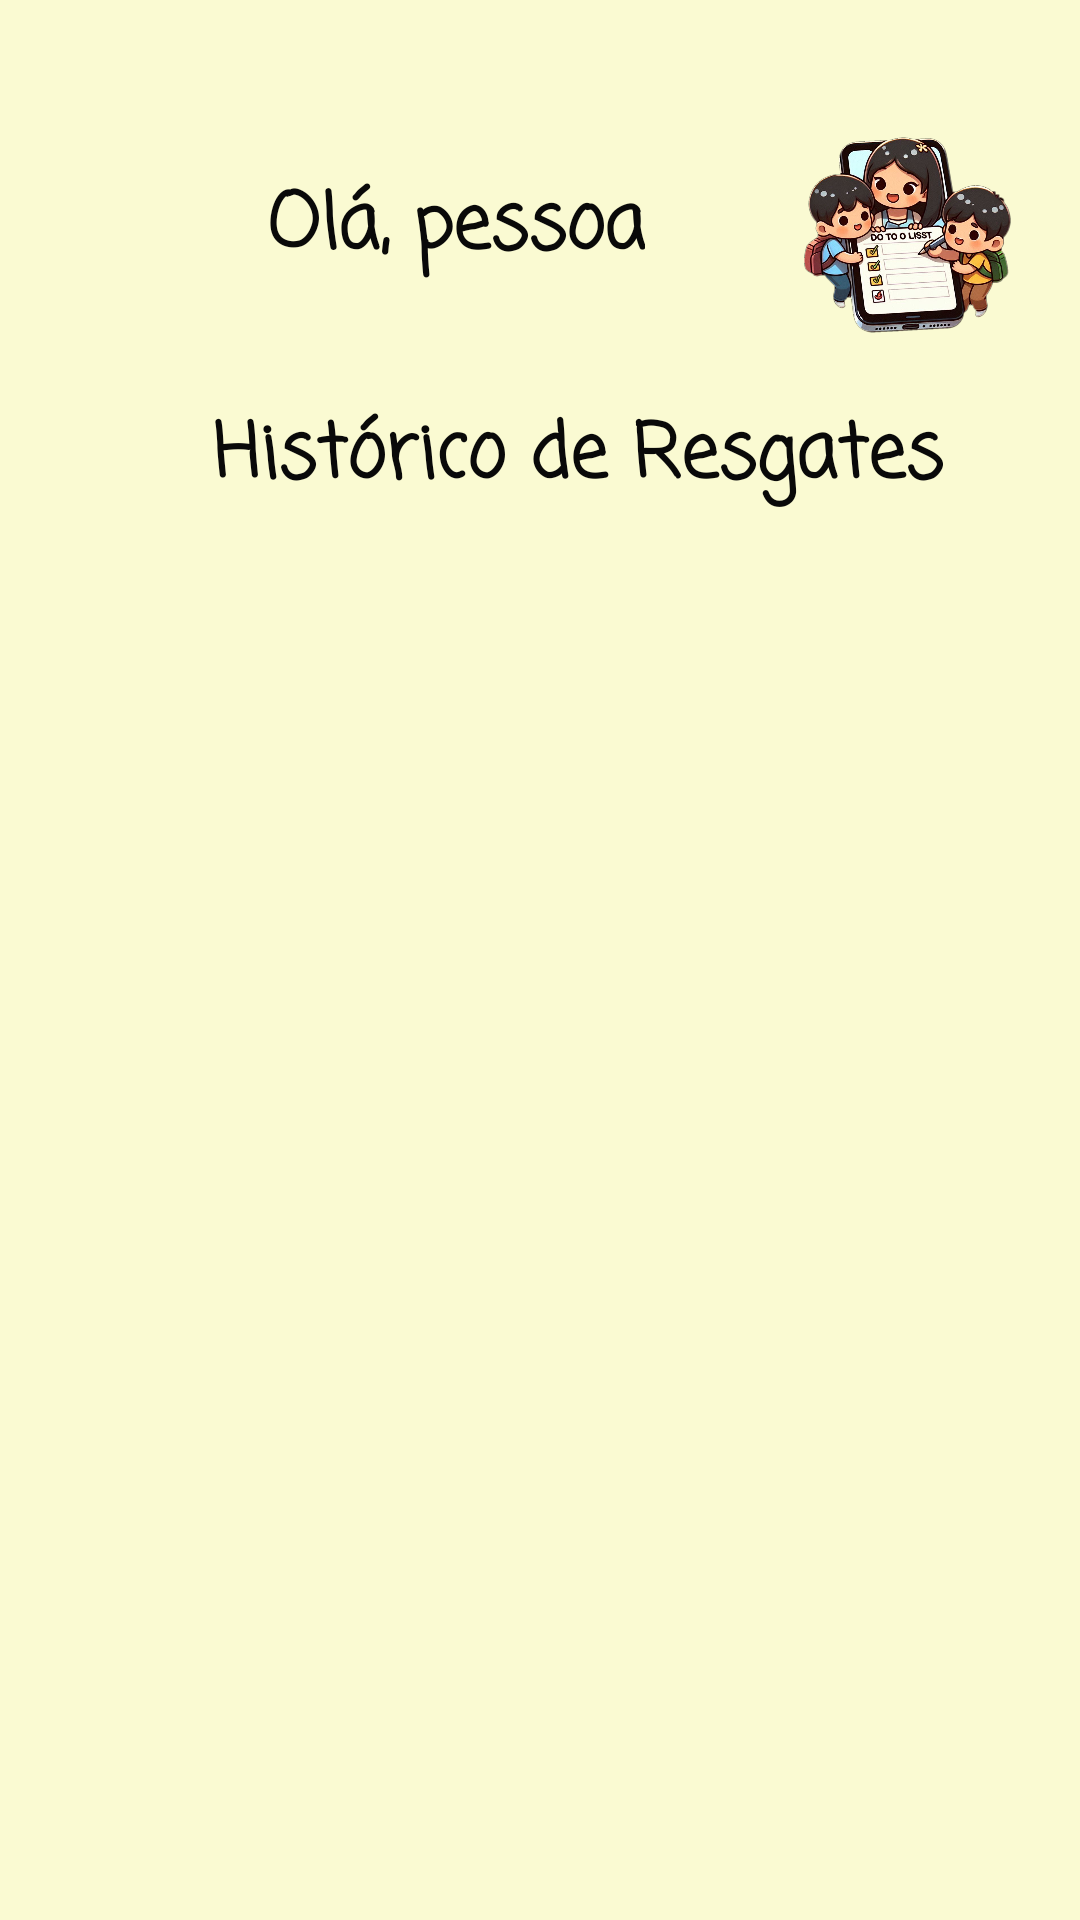

Layout XML and referenced resources for this Android screen:
<!-- AndroidManifest.xml: application theme Theme.ToDoListKids -->
<!-- res/layout/activity_tela9_historico.xml -->
<?xml version="1.0" encoding="utf-8"?>
<androidx.constraintlayout.widget.ConstraintLayout xmlns:android="http://schemas.android.com/apk/res/android"
    xmlns:app="http://schemas.android.com/apk/res-auto"
    android:layout_width="match_parent"
    android:layout_height="match_parent"
    xmlns:tools="http://schemas.android.com/tools"
    android:id="@+id/tela9"
    android:background="#FAFAD2"
    tools:context=".Tela9_Historico">


    <ImageView
        android:id="@+id/logo5"
        android:layout_width="76dp"
        android:layout_height="88dp"
        android:src="@drawable/logo"
        app:layout_constraintBottom_toBottomOf="parent"
        app:layout_constraintEnd_toEndOf="parent"
        app:layout_constraintHorizontal_bias="0.931"
        app:layout_constraintStart_toStartOf="parent"
        app:layout_constraintTop_toTopOf="parent"
        app:layout_constraintVertical_bias="0.062" />

    <ImageView
        android:id="@+id/hamburguer4"
        android:layout_width="50dp"
        android:layout_height="47dp"
        android:src="@drawable/hamburguer"
        app:layout_constraintBottom_toBottomOf="parent"
        app:layout_constraintEnd_toEndOf="parent"
        app:layout_constraintHorizontal_bias="0.117"
        app:layout_constraintStart_toStartOf="parent"
        app:layout_constraintTop_toTopOf="parent"
        app:layout_constraintVertical_bias="0.085" />

    <TextView
        android:id="@+id/exibirnomebanco4"
        android:layout_width="wrap_content"
        android:layout_height="wrap_content"
        android:fontFamily="casual"
        android:text="Olá, pessoa"
        android:textColor="#090909"
        android:textSize="25sp"
        android:textStyle="bold"
        app:layout_constraintBottom_toBottomOf="parent"
        app:layout_constraintEnd_toEndOf="parent"
        app:layout_constraintHorizontal_bias="0.38"
        app:layout_constraintStart_toStartOf="parent"
        app:layout_constraintTop_toTopOf="parent"
        app:layout_constraintVertical_bias="0.094" />

    <TextView
        android:id="@+id/resgate2"
        android:layout_width="wrap_content"
        android:layout_height="wrap_content"
        android:drawableLeft="@drawable/history"
        android:fontFamily="casual"
        android:padding="20dp"
        android:text="   Histórico de Resgates"
        android:textAlignment="center"
        android:textColor="#090909"
        android:textSize="25sp"
        android:textStyle="bold"
        app:layout_constraintBottom_toBottomOf="parent"
        app:layout_constraintEnd_toEndOf="parent"
        app:layout_constraintStart_toStartOf="parent"
        app:layout_constraintTop_toTopOf="parent"
        app:layout_constraintVertical_bias="0.201" />

    <ScrollView
        android:layout_width="365dp"
        android:layout_height="572dp"
        app:layout_constraintBottom_toBottomOf="parent"
        app:layout_constraintEnd_toEndOf="parent"
        app:layout_constraintStart_toStartOf="parent"
        app:layout_constraintTop_toTopOf="parent"
        app:layout_constraintVertical_bias="0.949">

        <LinearLayout
            android:id="@+id/historicoLayout"
            android:layout_width="383dp"
            android:layout_height="569dp"
            android:orientation="vertical"
            android:padding="10dp"
            app:layout_constraintBottom_toBottomOf="parent"
            app:layout_constraintEnd_toEndOf="parent"
            app:layout_constraintHorizontal_bias="0.571"
            app:layout_constraintStart_toStartOf="parent"
            app:layout_constraintTop_toTopOf="parent"
            app:layout_constraintVertical_bias="0.95">


        </LinearLayout>
    </ScrollView>

</androidx.constraintlayout.widget.ConstraintLayout>
<!-- resources referenced by this layout -->
<resources>
  <!-- drawable logo: png bitmap (drawable, 791737 bytes) -->
  <style name="Theme.ToDoListKids" parent="Base.Theme.ToDoListKids" />
  <style name="Base.Theme.ToDoListKids" parent="Theme.Material3.DayNight.NoActionBar">
          
          
      </style>
</resources>
